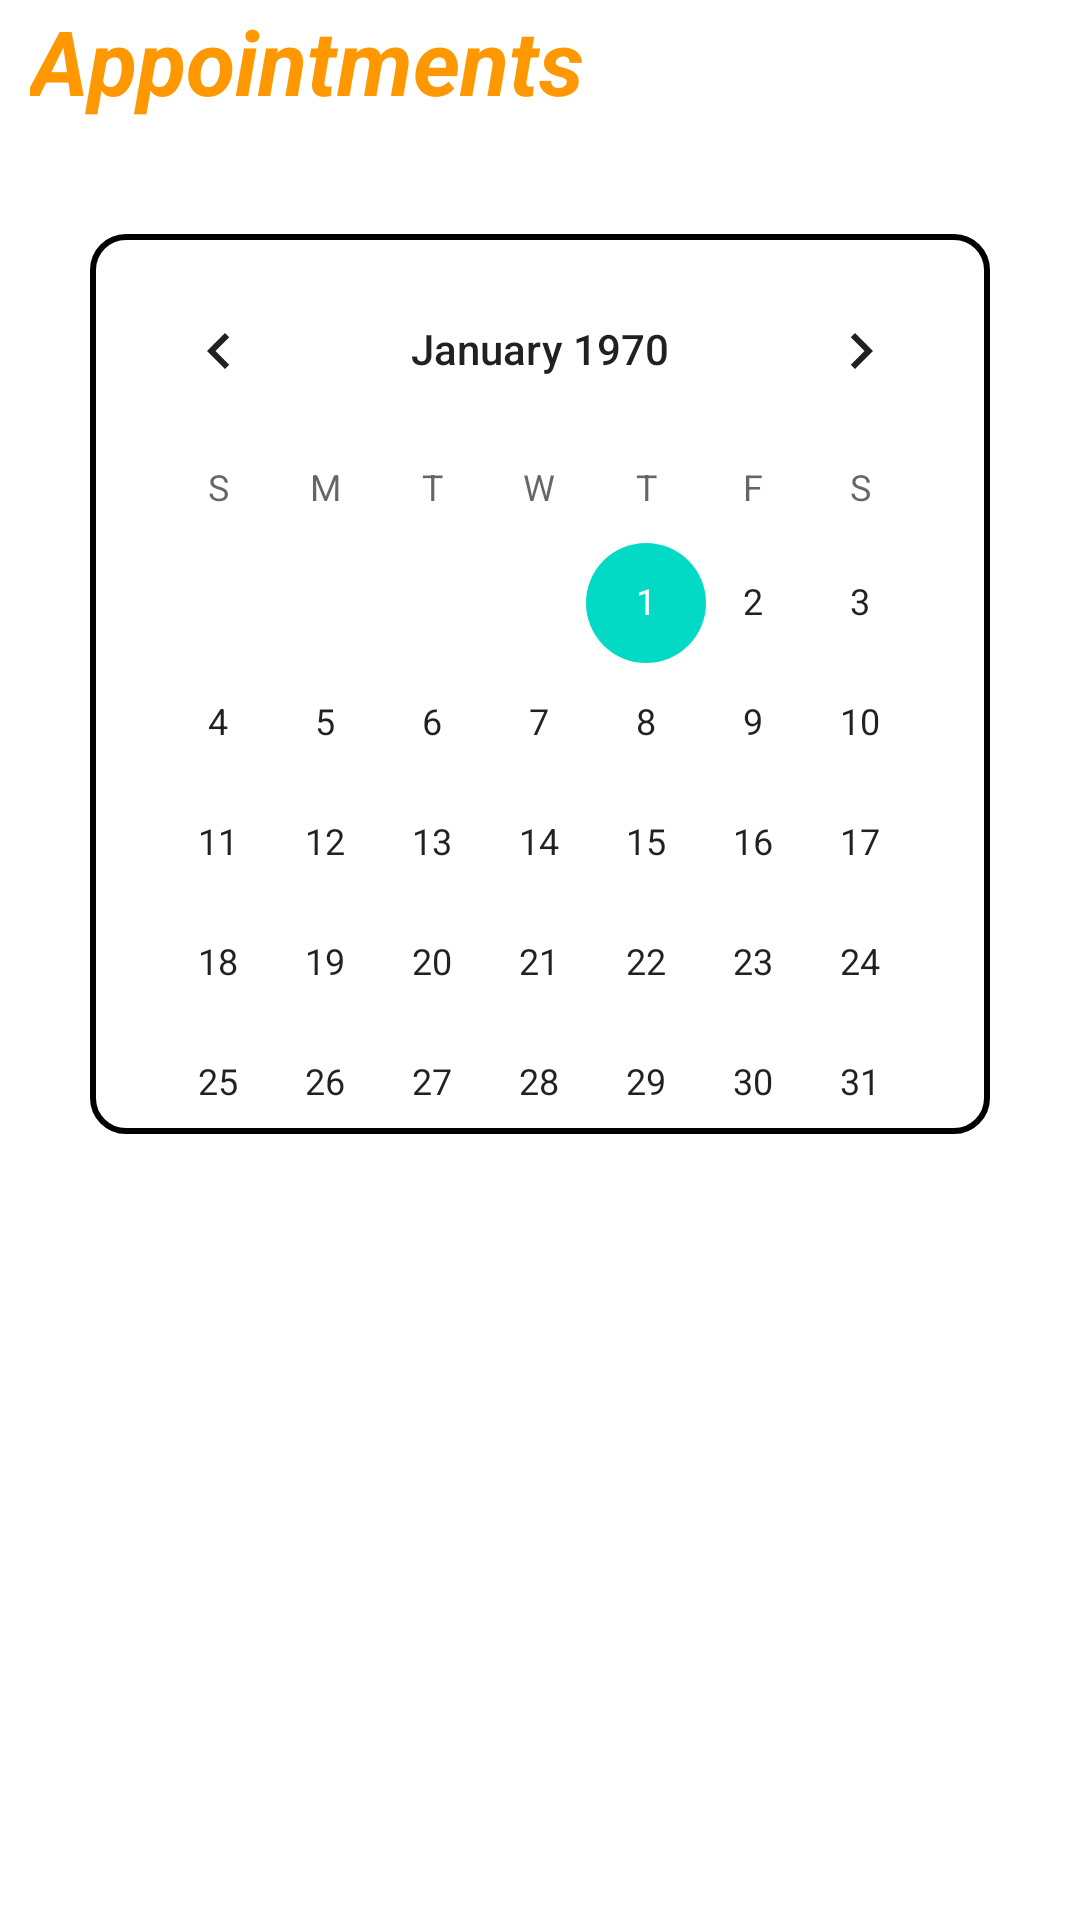

Android layout source for this screen:
<!-- AndroidManifest.xml: application theme Theme.Libsked -->
<!-- res/layout/fragment_appointment.xml -->
<?xml version="1.0" encoding="utf-8"?>
<ScrollView xmlns:android="http://schemas.android.com/apk/res/android"
    xmlns:app="http://schemas.android.com/apk/res-auto"
    xmlns:tools="http://schemas.android.com/tools"
    android:layout_width="match_parent"
    android:layout_height="match_parent"
    android:background="#FFFFFF"
    tools:context=".fragments.AppointmentFragment">


    <RelativeLayout
        android:layout_width="match_parent"
        android:layout_height="match_parent">


        <LinearLayout
            android:id="@+id/ll0"
            android:layout_width="match_parent"
            android:layout_height="50dp"
            android:orientation="horizontal">

            <TextView
                android:layout_width="match_parent"
                android:layout_height="match_parent"
                android:layout_marginStart="10dp"
                android:text="@string/appointment"
                android:textColor="#FF9800"
                android:textSize="30sp"
                android:textStyle="italic|bold"></TextView>

        </LinearLayout>


        <LinearLayout
            android:id="@+id/ll"
            android:layout_width="300dp"
            android:layout_height="300dp"
            android:layout_below="@+id/ll0"
            android:layout_centerHorizontal="true"
            android:layout_marginTop="28dp"
            android:background="@drawable/shape">


            <CalendarView
                android:id="@+id/calendar"
                android:layout_width="wrap_content"
                android:layout_height="300dp">


            </CalendarView>


        </LinearLayout>


        <LinearLayout
            android:id="@+id/ll2"
            android:layout_width="310dp"
            android:layout_height="wrap_content"
            android:layout_below="@+id/ll"
            android:layout_centerHorizontal="true"
            android:layout_marginLeft="8dp"
            android:layout_marginTop="20dp"
            android:paddingTop="10dp">


            <androidx.recyclerview.widget.RecyclerView
                android:id="@+id/history_recycler"
                android:layout_width="match_parent"
                android:layout_height="wrap_content" />


        </LinearLayout>


    </RelativeLayout>

</ScrollView>
<!-- resources referenced by this layout -->
<resources>
  <!-- drawable shape (drawable) -->
  <shape
      xmlns:android="http://schemas.android.com/apk/res/android"
      android:shape="rectangle"   >
  
      <solid
          android:color="#FFFFFF" >
      </solid>
  
      <stroke
          android:width="2dp"
          android:color="#000000" >
      </stroke>
  
      <padding
          android:left="5dp"
          android:top="5dp"
          android:right="5dp"
          android:bottom="5dp"    >
      </padding>
  
      <corners
          android:radius="11dp"   >
      </corners>
  
  </shape>
  <string name="appointment">Appointments</string>
  <style name="Theme.Libsked" parent="Theme.MaterialComponents.DayNight.NoActionBar">
          
          <item name="colorPrimary">@color/purple_500</item>
          <item name="colorPrimaryVariant">@color/purple_700</item>
          <item name="colorOnPrimary">@color/white</item>
          
          <item name="colorSecondary">@color/teal_200</item>
          <item name="colorSecondaryVariant">@color/teal_700</item>
          <item name="colorOnSecondary">@color/black</item>
          
          <item name="android:statusBarColor" tools:targetApi="l">#FF9800</item>
          <item name="android:navigationBarColor">@color/black</item>
          
      </style>
  <color name="purple_500">#FF6200EE</color>
  <color name="purple_700">#FF3700B3</color>
  <color name="white">#FFFFFFFF</color>
  <color name="teal_200">#FF03DAC5</color>
  <color name="teal_700">#FF018786</color>
  <color name="black">#FF000000</color>
</resources>
